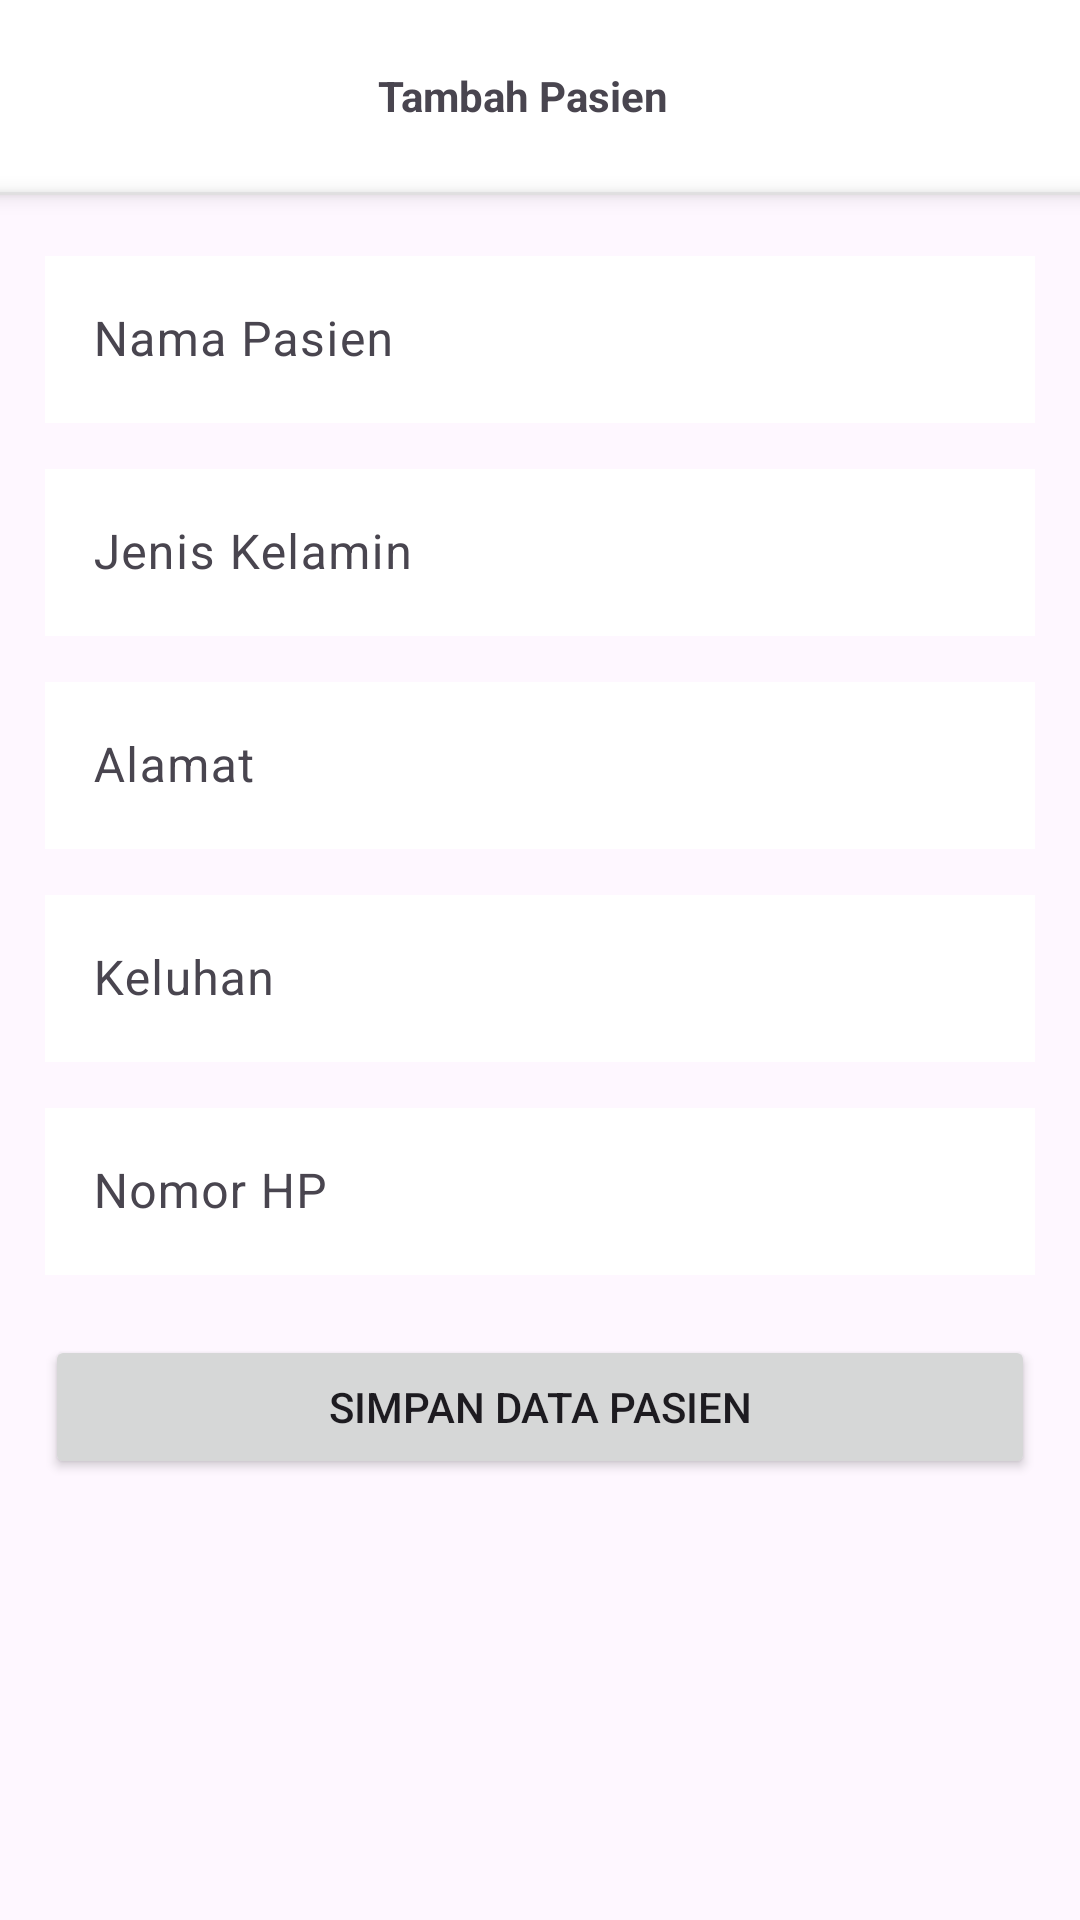

Here is an Android app screen rendered from its layout file. Give the layout XML and the strings, colors and styles it references.
<!-- AndroidManifest.xml: application theme Theme.Daftar_pasien -->
<!-- res/layout/activity_simpan_data.xml -->
<?xml version="1.0" encoding="utf-8"?>
<androidx.appcompat.widget.LinearLayoutCompat
    xmlns:android="http://schemas.android.com/apk/res/android"
    xmlns:app="http://schemas.android.com/apk/res-auto"
    xmlns:tools="http://schemas.android.com/tools"
    android:layout_width="match_parent"
    android:layout_height="match_parent"
    android:orientation="vertical"
    tools:context=".Simpan_data">
    <androidx.appcompat.widget.Toolbar
        android:background="@color/white"
        android:id="@+id/toolbar"
        android:layout_width="match_parent"
        android:layout_height="wrap_content">

        <TextView
            android:id="@+id/label"
            android:textStyle="bold"
            android:layout_marginRight="28dp"
            android:textAlignment="center"
            android:text="Tambah Pasien"
            android:layout_width="match_parent"
            android:layout_height="wrap_content"/>
    </androidx.appcompat.widget.Toolbar>
    <RelativeLayout
        android:elevation="4dp"
        android:background="#DFDFDFDF"
        android:layout_width="match_parent"
        android:layout_height="1dp"/>
    <androidx.appcompat.widget.LinearLayoutCompat
        android:padding="15dp"
        android:orientation="vertical"
        android:layout_width="match_parent"
        android:layout_height="wrap_content">
        <com.google.android.material.textfield.TextInputLayout
            android:layout_width="match_parent"
            android:layout_height="wrap_content">
            <com.google.android.material.textfield.TextInputEditText
                android:background="@color/white"
                android:id="@+id/nama"
                android:hint="Nama Pasien"
                android:layout_width="match_parent"
                android:layout_height="wrap_content"/>

        </com.google.android.material.textfield.TextInputLayout>

        <RelativeLayout
            android:layout_width="match_parent"
            android:layout_height="10dp"/>
        <com.google.android.material.textfield.TextInputLayout
            android:layout_width="match_parent"
            android:layout_height="wrap_content">
            <com.google.android.material.textfield.TextInputEditText
                android:background="@color/white"
                android:id="@+id/jk"
                android:hint="Jenis Kelamin"
                android:layout_width="match_parent"
                android:layout_height="wrap_content"/>

        </com.google.android.material.textfield.TextInputLayout>

        <RelativeLayout
            android:layout_width="match_parent"
            android:layout_height="10dp"/>
        <com.google.android.material.textfield.TextInputLayout
            android:layout_width="match_parent"
            android:layout_height="wrap_content">
            <com.google.android.material.textfield.TextInputEditText
                android:background="@color/white"
                android:id="@+id/alamat"
                android:hint="Alamat"
                android:layout_width="match_parent"
                android:layout_height="wrap_content"/>

        </com.google.android.material.textfield.TextInputLayout>

        <RelativeLayout
            android:layout_width="match_parent"
            android:layout_height="10dp"/>
        <com.google.android.material.textfield.TextInputLayout
            android:layout_width="match_parent"
            android:layout_height="wrap_content">
            <com.google.android.material.textfield.TextInputEditText
                android:background="@color/white"
                android:id="@+id/keluhan"
                android:hint="Keluhan"
                android:layout_width="match_parent"
                android:layout_height="wrap_content"/>

        </com.google.android.material.textfield.TextInputLayout>

        <RelativeLayout
            android:layout_width="match_parent"
            android:layout_height="10dp"/>
        <com.google.android.material.textfield.TextInputLayout
            android:layout_width="match_parent"
            android:layout_height="wrap_content">
            <com.google.android.material.textfield.TextInputEditText
                android:background="@color/white"
                android:id="@+id/nomor_handphone"
                android:maxLength="14"
                android:inputType="phone"
                android:hint="Nomor HP"
                android:layout_width="match_parent"
                android:layout_height="wrap_content"/>

        </com.google.android.material.textfield.TextInputLayout>
        <RelativeLayout
            android:layout_width="match_parent"
            android:layout_height="20dp"/>
        <Button
            android:id="@+id/simpan_data"
            android:text="Simpan Data Pasien"
            android:layout_width="match_parent"
            android:layout_height="wrap_content"/>


    </androidx.appcompat.widget.LinearLayoutCompat>


</androidx.appcompat.widget.LinearLayoutCompat>
<!-- resources referenced by this layout -->
<resources>
  <style name="Theme.Daftar_pasien" parent="Base.Theme.Daftar_pasien" />
  <style name="Base.Theme.Daftar_pasien" parent="Theme.Material3.DayNight.NoActionBar">
          
          
      </style>
  <!-- not gathered from this repository: default colours our renderer supplied (Android Studio template values) -->
  <color name="white">#FFFFFFFF</color>
</resources>
